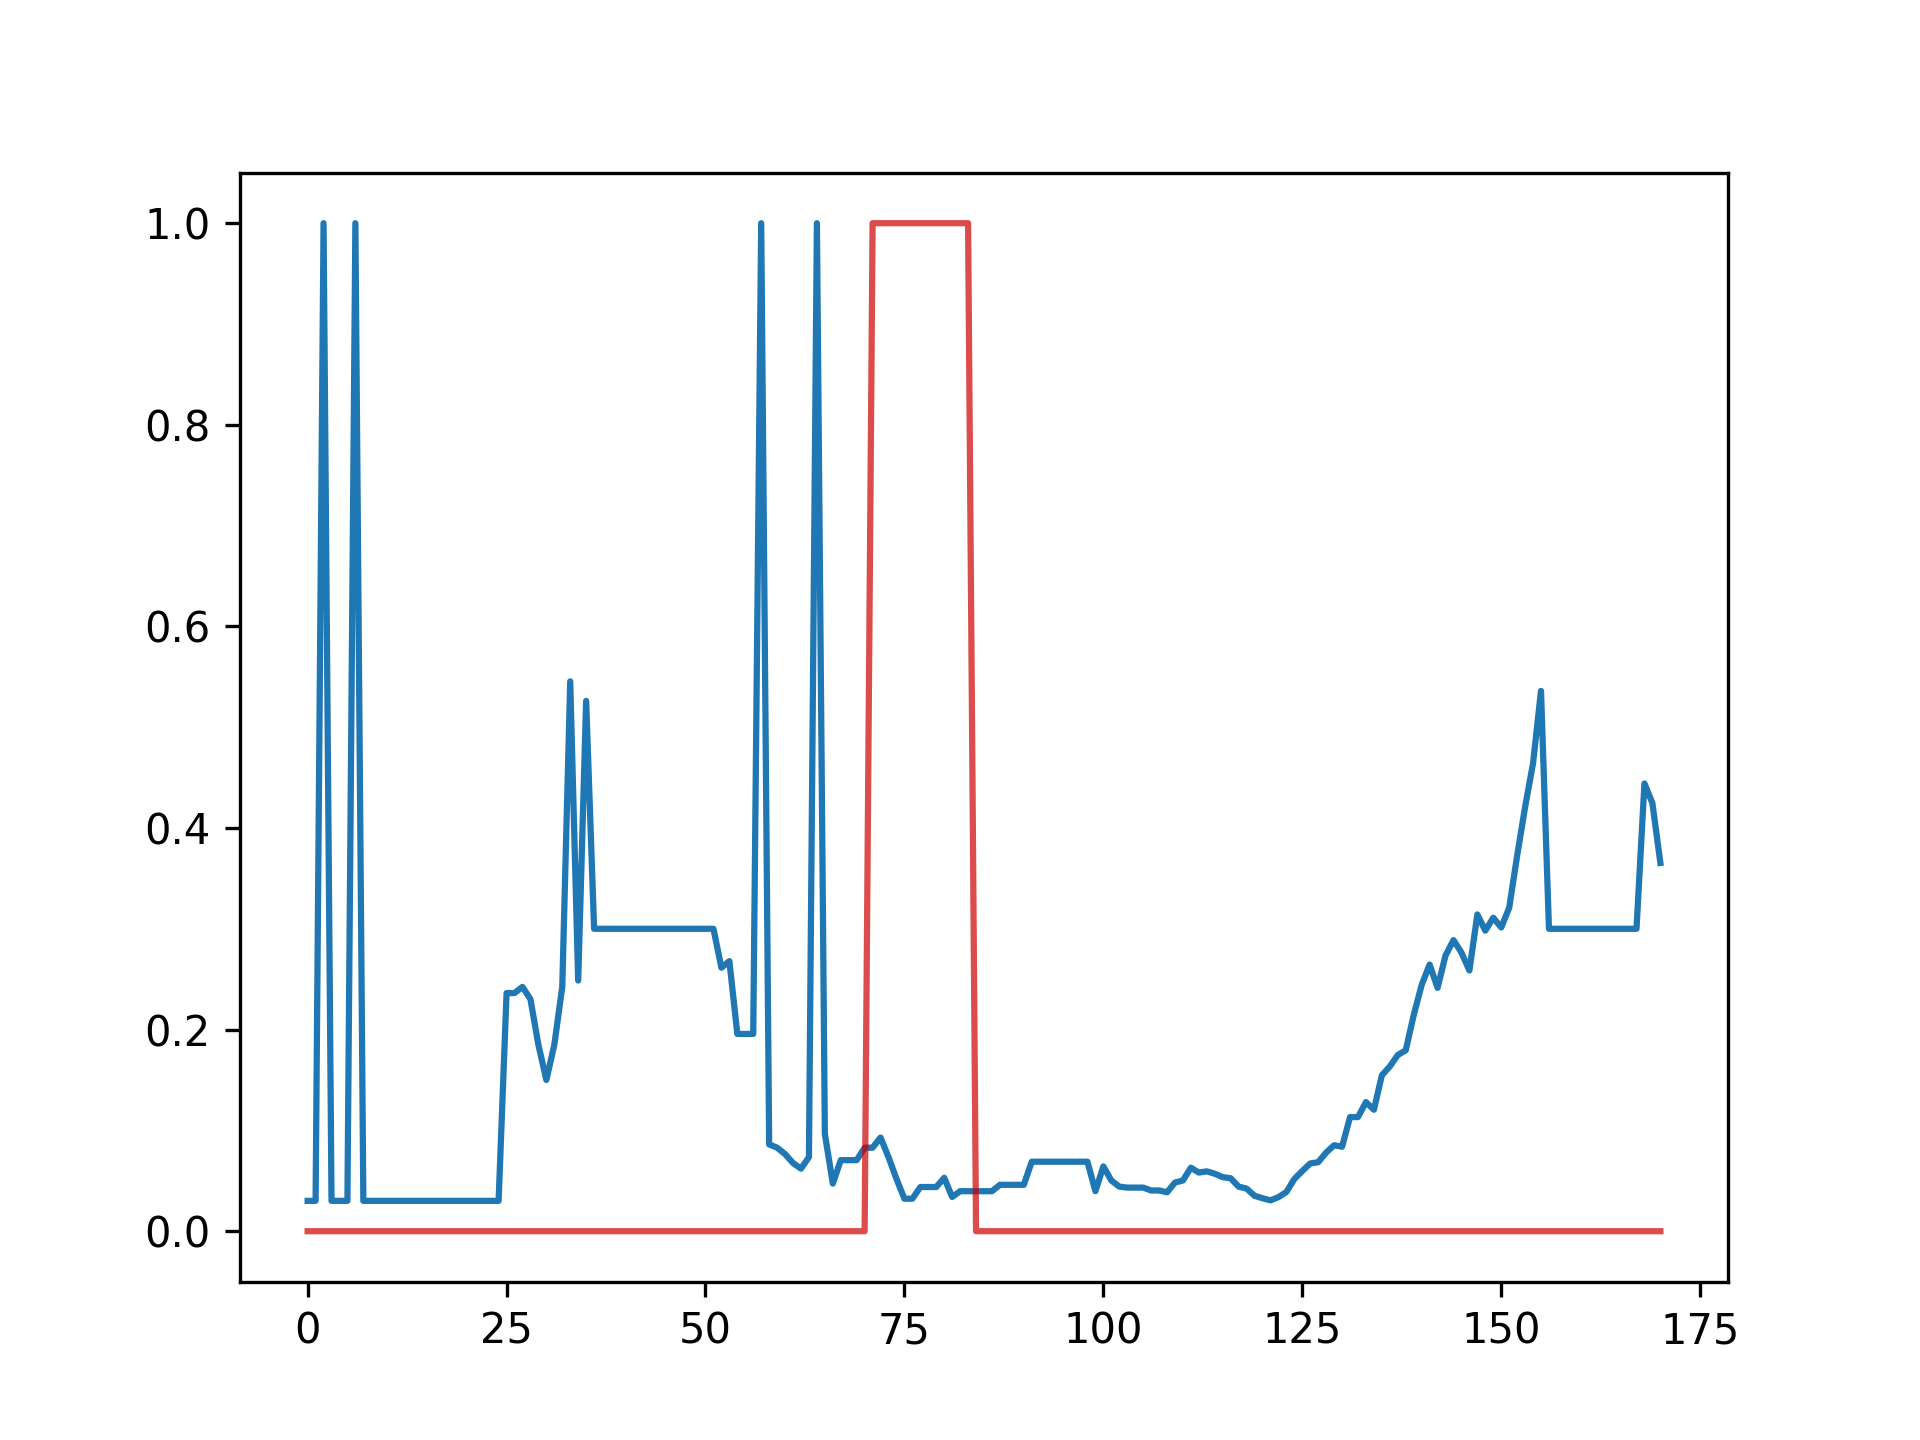

Data behind this chart, as committed beside it:
timestamp, value, anomaly_score, raw_score, label
2023-09-11 08:09:00, 202, 0.0301, 1.0, 0
2023-09-11 08:09:01, 176, 0.0301, 1.0, 0
2023-09-11 08:09:01, 278, 1.0, 1.0, 0
2023-09-11 08:09:10, 197, 0.0301, 1.0, 0
2023-09-11 08:09:10, 197, 0.0301, 1.0, 0
2023-09-11 08:09:10, 205, 0.0301, 1.0, 0
2023-09-11 08:09:10, 143, 1.0, 1.0, 0
2023-09-11 08:09:10, 143, 0.0301, 1.0, 0
2023-09-11 08:09:10, 144, 0.0301, 1.0, 0
2023-09-11 08:09:10, 143, 0.0301, 1.0, 0
2023-09-11 08:09:10, 204, 0.0301, 1.0, 0
2023-09-11 08:09:10, 143, 0.0301, 1.0, 0
2023-09-11 08:09:10, 197, 0.0301, 1.0, 0
2023-09-11 08:09:10, 205, 0.0301, 1.0, 0
2023-09-11 08:09:10, 143, 0.0301, 1.0, 0
2023-09-11 08:09:10, 143, 0.0301, 1.0, 0
2023-09-11 08:09:10, 143, 0.0301, 1.0, 0
2023-09-11 08:09:10, 144, 0.0301, 1.0, 0
2023-09-11 08:09:10, 143, 0.0301, 0.8, 0
2023-09-11 08:09:10, 143, 0.0301, 0.8, 0
2023-09-11 08:09:10, 172, 0.0301, 0.6, 0
2023-09-11 08:09:10, 172, 0.0301, 1.0, 0
2023-09-11 08:09:10, 172, 0.0301, 1.0, 0
2023-09-11 08:09:10, 143, 0.0301, 0.975, 0
2023-09-11 08:09:10, 144, 0.0301, 0.05, 0
2023-09-11 08:09:10, 203, 0.2362, 0.975, 0
2023-09-11 08:09:10, 204, 0.2362, 1.0, 0
2023-09-11 08:09:10, 205, 0.2424, 0.975, 0
2023-09-11 08:09:10, 204, 0.2302, 0.85, 0
2023-09-11 08:09:10, 203, 0.1849, 1.0, 0
2023-09-11 08:09:11, 201, 0.15, 0.775, 0
2023-09-11 08:09:11, 200, 0.1849, 0.825, 0
2023-09-11 08:09:11, 143, 0.2424, 0.75, 0
2023-09-11 08:09:11, 143, 0.5455, 0.025, 0
2023-09-11 08:09:11, 145, 0.2486, 0.975, 0
2023-09-11 08:09:11, 145, 0.5261, 0.1, 0
2023-09-11 08:09:11, 145, 0.3, 0.975, 0
2023-09-11 08:09:11, 198, 0.3, 0.675, 0
2023-09-11 08:09:12, 201, 0.3, 0.9, 0
2023-09-11 08:09:12, 200, 0.3, 0.65, 0
2023-09-11 08:09:12, 198, 0.3, 0.65, 0
2023-09-11 08:09:17, 146, 0.3, 0.8, 0
2023-09-11 08:09:17, 146, 0.3, 0.1, 0
2023-09-11 08:09:17, 146, 0.3, 0.975, 0
2023-09-11 08:15:52, 209, 0.3, 0.6, 0
2023-09-11 08:15:52, 210, 0.3, 0.775, 0
2023-09-11 08:15:52, 211, 0.3, 0.575, 0
2023-09-11 08:31:15, 213, 0.3, 0.625, 0
2023-09-11 08:31:19, 257, 0.3, 0.75, 0
2023-09-11 08:31:19, 269, 0.3, 0.975, 0
2023-09-11 09:01:51, 236, 0.3, 0.95, 0
2023-09-11 09:01:51, 238, 0.3, 0.925, 0
2023-09-11 09:01:51, 239, 0.2614, 0.95, 0
2023-09-11 09:01:51, 237, 0.2679, 0.95, 0
2023-09-11 11:43:24, 189, 0.1957, 0.9, 0
2023-09-11 11:43:24, 212, 0.1957, 0.775, 0
2023-09-11 11:43:24, 195, 0.1957, 0.575, 0
2023-09-11 11:53:27, 308, 1.0, 1.0, 0
2023-09-11 11:53:45, 308, 0.08613, 1.0, 0
2023-09-11 11:54:09, 308, 0.08284, 1.0, 0
... 111 more rows
